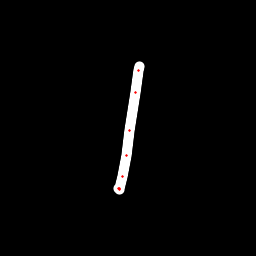

Source data for this figure (header and first rows):
x, y, hover, eod
139.3, 66.69, 0.0, 0.0
138.7, 70.4, 0.0, 0.0
135.2, 92.36, 0.0, 0.0
129.7, 130.9, 0.0, 0.0
126.3, 155.8, 0.0, 0.0
122.2, 176.8, 0.0, 0.0
119.9, 188.1, 0.0, 0.0
119.2, 189.5, 0.0, 0.0
118.1, 188, 0.0, 1.0
